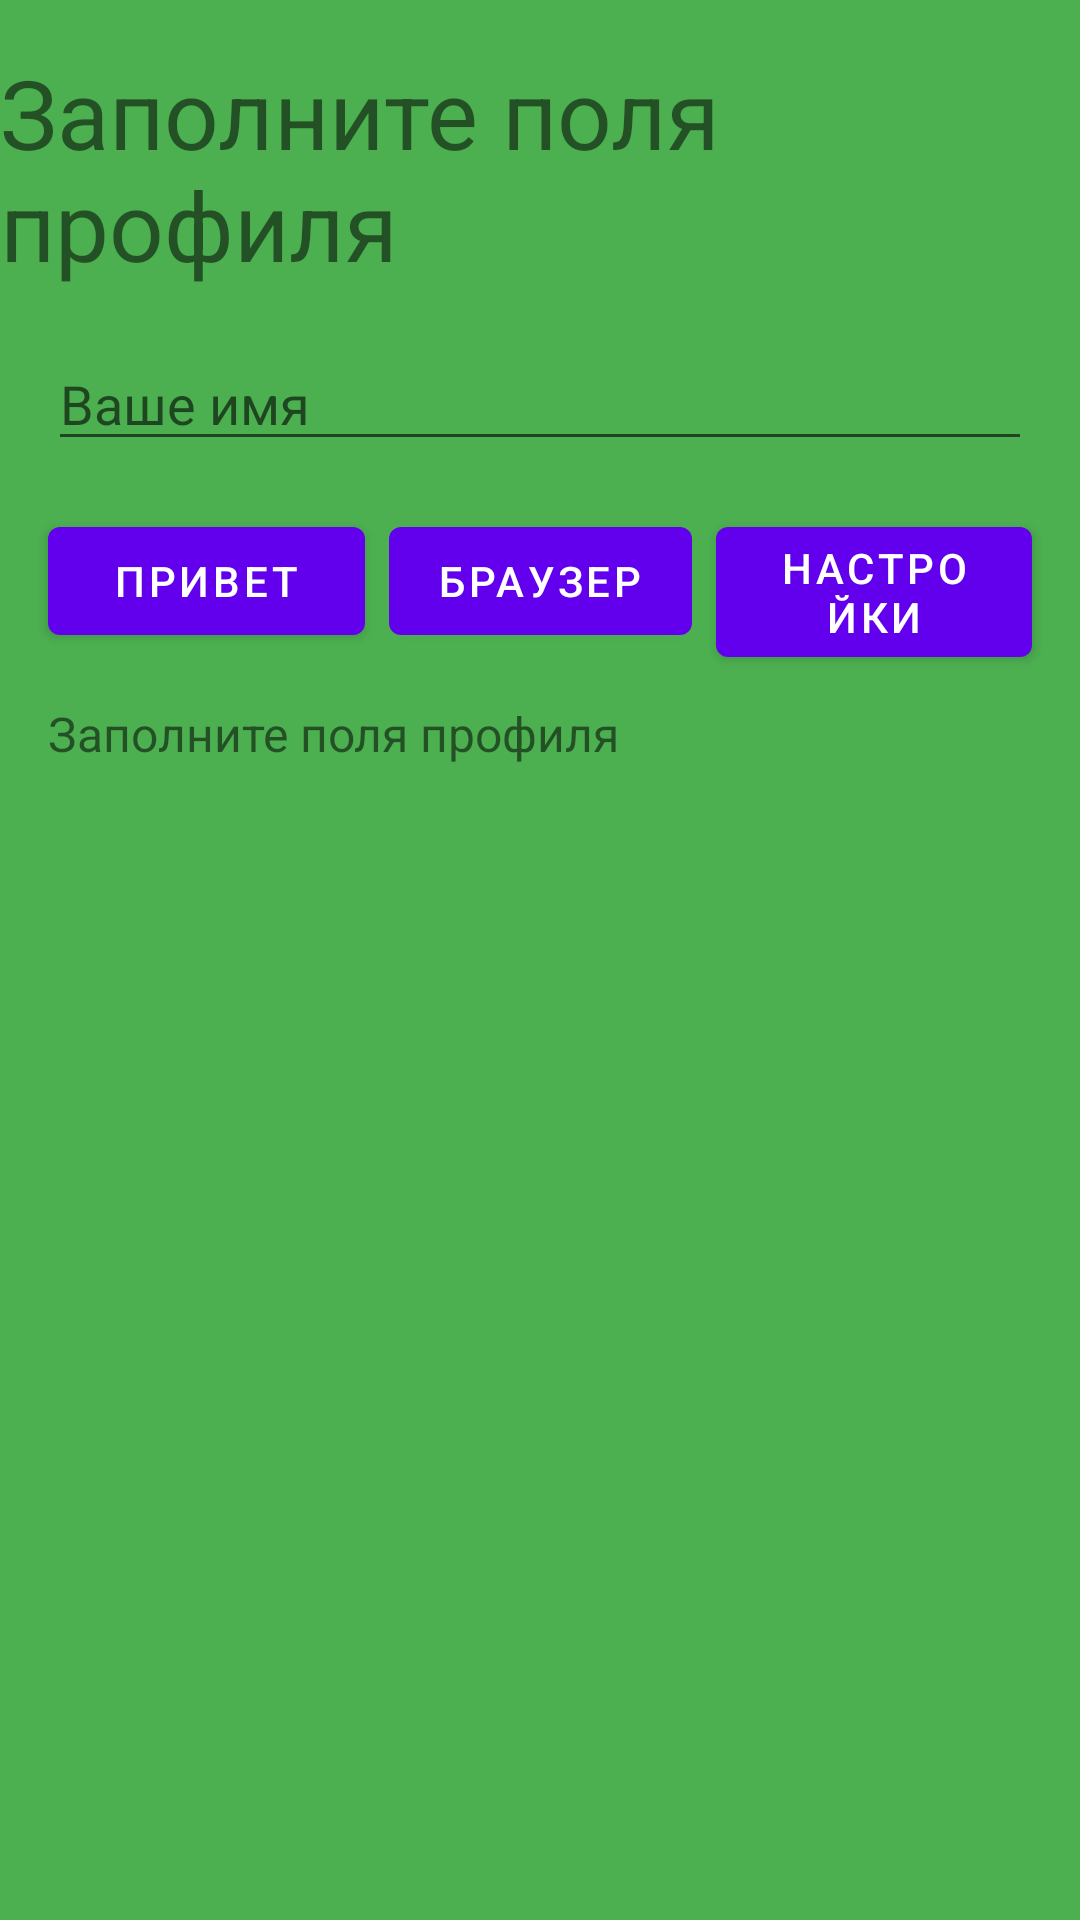

Here is an Android app screen rendered from its layout file. Give the layout XML and the strings, colors and styles it references.
<!-- AndroidManifest.xml: application theme Theme.TransferDataActToAct -->
<!-- res/layout/activity_main.xml -->
<?xml version="1.0" encoding="utf-8"?>
<androidx.constraintlayout.widget.ConstraintLayout xmlns:android="http://schemas.android.com/apk/res/android"
    xmlns:app="http://schemas.android.com/apk/res-auto"
    xmlns:tools="http://schemas.android.com/tools"
    android:layout_width="match_parent"
    android:layout_height="match_parent"
    android:background="#4CAF50"
    tools:context=".MainActivity">

    <TextView
        android:id="@+id/textView"
        android:layout_width="wrap_content"
        android:layout_height="wrap_content"
        android:layout_marginTop="16dp"
        android:text="@string/text_mainact"
        android:textSize="32sp"
        app:layout_constraintLeft_toLeftOf="parent"
        app:layout_constraintRight_toRightOf="parent"
        app:layout_constraintTop_toTopOf="parent" />

    <com.google.android.material.textfield.TextInputEditText
        android:id="@+id/editTextTextPersonName"
        android:layout_width="0dp"
        android:layout_height="wrap_content"
        android:layout_marginStart="16dp"
        android:layout_marginTop="16dp"
        android:layout_marginEnd="16dp"
        android:ems="10"
        android:hint="Ваше имя"
        android:inputType="textPersonName"
        app:layout_constraintEnd_toEndOf="parent"
        app:layout_constraintStart_toStartOf="parent"
        app:layout_constraintTop_toBottomOf="@+id/textView" />

    <com.google.android.material.button.MaterialButton
        android:id="@+id/btn_hello"
        android:layout_width="0dp"
        android:layout_height="wrap_content"
        android:layout_marginStart="16dp"
        android:layout_marginTop="16dp"
        android:text="Привет"
        app:layout_constraintEnd_toStartOf="@+id/btn_browser"
        app:layout_constraintStart_toStartOf="parent"
        app:layout_constraintTop_toBottomOf="@+id/editTextTextPersonName" />

    <com.google.android.material.button.MaterialButton
        android:id="@+id/btn_browser"
        android:layout_width="wrap_content"
        android:layout_height="wrap_content"
        android:layout_marginStart="8dp"
        android:layout_marginEnd="8dp"
        android:text="Браузер"
        app:layout_constraintEnd_toStartOf="@+id/btn_settings"
        app:layout_constraintStart_toEndOf="@+id/btn_hello"
        app:layout_constraintTop_toTopOf="@+id/btn_settings" />

    <com.google.android.material.button.MaterialButton
        android:id="@+id/btn_settings"
        android:layout_width="0dp"
        android:layout_height="wrap_content"
        android:layout_marginTop="16dp"
        android:layout_marginEnd="16dp"
        android:text="Настройки"
        app:layout_constraintEnd_toEndOf="parent"
        app:layout_constraintStart_toEndOf="@+id/btn_browser"
        app:layout_constraintTop_toBottomOf="@+id/editTextTextPersonName" />


    <TextView
        android:id="@+id/tv_hello"
        android:layout_width="0dp"
        android:layout_height="wrap_content"
        android:layout_marginStart="16dp"
        android:layout_marginTop="16dp"
        android:layout_marginEnd="16dp"
        android:text="@string/text_mainact"
        android:textSize="16sp"
        app:layout_constraintEnd_toEndOf="parent"
        app:layout_constraintStart_toStartOf="parent"
        app:layout_constraintTop_toBottomOf="@+id/btn_hello" />


</androidx.constraintlayout.widget.ConstraintLayout>
<!-- resources referenced by this layout -->
<resources>
  <string name="text_mainact">Заполните поля профиля</string>
  <style name="Theme.TransferDataActToAct" parent="Theme.MaterialComponents.DayNight.DarkActionBar">
          
          <item name="colorPrimary">@color/purple_500</item>
          <item name="colorPrimaryVariant">@color/purple_700</item>
          <item name="colorOnPrimary">@color/white</item>
          
          <item name="colorSecondary">@color/teal_200</item>
          <item name="colorSecondaryVariant">@color/teal_700</item>
          <item name="colorOnSecondary">@color/black</item>
          
          <item name="android:statusBarColor" tools:targetApi="l">?attr/colorPrimaryVariant</item>
          
      </style>
  <!-- not gathered from this repository: default colours our renderer supplied (Android Studio template values) -->
  <color name="purple_500">#FF6200EE</color>
  <color name="purple_700">#FF3700B3</color>
  <color name="teal_200">#FF03DAC5</color>
  <color name="teal_700">#FF018786</color>
  <color name="black">#FF000000</color>
  <color name="white">#FFFFFFFF</color>
</resources>
